Run: headless pygame with SDL's dummy video driver; simulated clock (each Clock.tick advances the game by its frame time, no real sleeping); random seed 0; keys injected as events and as key.get_pressed() state; no mouse input.
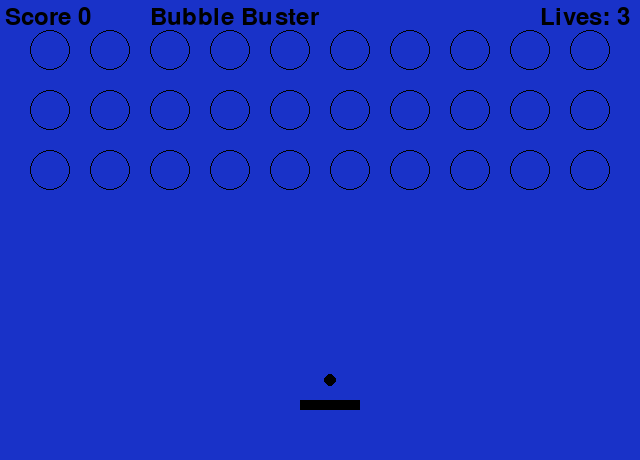
Frame 1 of 4 · flips 1–60 · no input
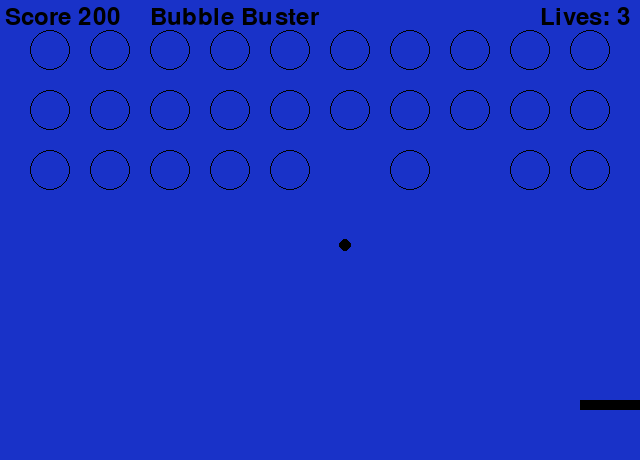
Frame 2 of 4 · flips 61–180 · tapped SPACE, RETURN · held RIGHT (→), D
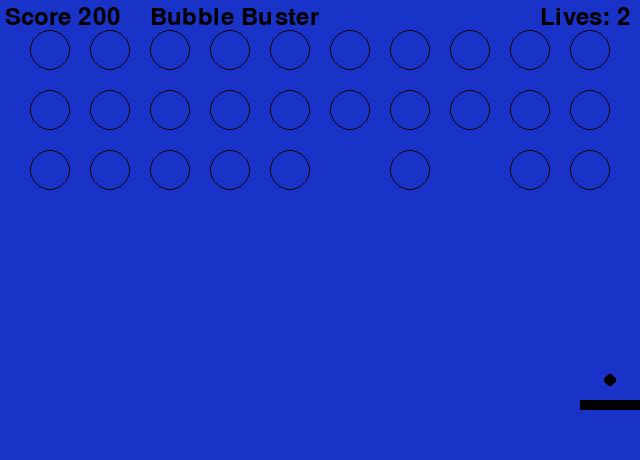
Frame 3 of 4 · flips 181–300 · held DOWN (↓), S
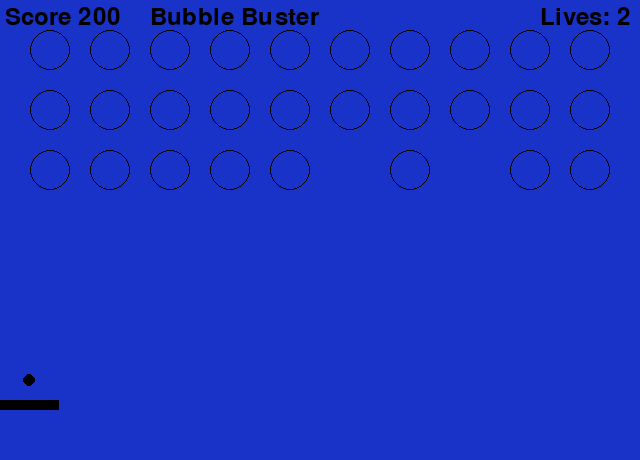
Frame 4 of 4 · flips 301–420 · held LEFT (←), A, UP (↑), W

The pygame program that drew these frames:

import pygame
import sys
from pygame.locals import *

pygame.init()

#/////////////////////////////////////////////////////////////////////////

screen = pygame.display.set_mode((640, 460))
screen.fill((25, 50, 200))
pygame.display.set_caption('Bubble Buster')
font = pygame.font.SysFont(None, 36)


main_clock = pygame.time.Clock()

score = 0

#Adding lives
lives = 3
alive = True

#create and set up values for the player
player = pygame.Rect(300, 400, 60, 10)
player_speed = 7

move_left = False
move_right = False



def draw_screen():
    screen.fill((25, 50, 200))
def draw_player():
    pygame.draw.rect(screen, (0, 0, 0), player)

def draw_text(display_string, font, surface, x, y):
    text_display = font.render(display_string, 1, (0, 0, 0))
    text_rect = text_display.get_rect()
    text_rect.topleft = (x, y)
    surface.blit(text_display, text_rect)

x_position = 380
y_position = 320
last_x = x_position
last_y = y_position

ball = pygame.draw.circle(screen, (0, 0, 0), (x_position, y_position), 5, 0)
ball_can_move = False
speed = [5,-5]

#values for all bubbles to use
all_bubbles = []

bubble_radius = 20
bubble_edge = 1
initial_bubble_position = 70
bubble_spacing = 60



def create_bubbles():
    bubble_x = initial_bubble_position
    bubble_y = initial_bubble_position

    for rows in range(0, 3):
        for columns in range(0, 10):
            bubble = pygame.draw.circle((screen), (0, 0, 0), (bubble_x, bubble_y), bubble_radius, bubble_edge)
            bubble_x += bubble_spacing
            all_bubbles.append(bubble)
        bubble_y += bubble_spacing
        bubble_x = initial_bubble_position



create_bubbles()

def draw_bubbles():
    for bubble in all_bubbles:
        bubble = pygame.draw.circle((screen), (0, 0, 0), (bubble.x, bubble.y), bubble_radius, bubble_edge)

while True:
    # check for events
    for event in pygame.event.get():
        if event.type == QUIT:
            pygame.quit()
            sys.exit()
        #Keyboard input for players
        if event.type == KEYDOWN:
            if event.key == K_a:
                move_right = False
                move_left = True
            if event.key == K_d:
                move_left = False
                move_right = True
        if event.type == KEYUP:
            if event.key == K_a:
                move_left = False
            if event.key == K_d:
                move_right = False
                ball_can_move = True
            if alive:
                if event.key == K_SPACE:
                    ball_can_move = True
                if not alive:
                    if event.key == K_RETURN:
                        lives = 3
                        alive = True
                        score = 0
                    ball_can_move = False
                    for x in range(0, len(all_bubbles)):
                        all_bubbles.pop()
                    create_bubbles()

      #Ensure consistent frames per second
    main_clock.tick(50)

    #Move the player
    if move_left and player.left > 0:
        player.x -= player_speed
    if move_right and player.right < 640:
        player.x += player_speed


    #Move the ball
    if ball_can_move:
        last_x = x_position
        last_y = y_position

        x_position += speed[0]
        y_position += speed[1]
        if ball.y <= 0:
            y_position = 15
            speed[1] = -speed[1]
        if ball.x <= 0:
            x_position = 15
            speed[0] = -speed[0]
        if ball.x >= 640:
            x_position = 625
            speed[0] = -speed[0]

             #Test collisions with the player
        if ball.colliderect(player):
            y_position -= 15
            speed[1] = -speed[1]

          #Move direction
        move_direction = ((x_position - last_x), (y_position - last_y))
        print(move_direction)

        #Test collisions with the bubbles
        for bubble in all_bubbles:
            if ball.colliderect(bubble):
                if move_direction[1] > 0:
                    speed[1] = -speed[1]
                    y_position -= 10
                elif move_direction[1] < 0:
                    speed[1] = -speed[1]
                    y_position += 10
                all_bubbles.remove(bubble)
                score += 100
         #Subtracting lives
            elif ball.y >= 460:
             lives -= 1
             ball_can_move = False
             break

    else:
        x_position = player.x + 30
        y_position = 380

        if lives <= 0:
            alive = False

    draw_screen()
    draw_player()
    draw_bubbles()
    ball = pygame.draw.circle(screen, (0, 0, 0), (x_position, y_position), 6, 0)
    if alive:
        draw_text('Score %s' %  (score), font, screen, 5, 5)
        draw_text('Lives: %s' % (lives), font, screen, 540, 5)
        draw_text('Bubble Buster', font, screen, 150, 5)
    else:
        draw_text('Game Over', font, screen, 255, 5)
        draw_text('Press Enter to Play Again', font, screen, 180, 50)


    ball = pygame.draw.circle(screen, (0, 0, 0), (x_position, y_position), 5, 0)
    pygame.display.update()


""" Put in punishments for eating too little. make days/weeks therefore it can be a survival
like game. Days being random and randomely having obstacles like sickness with bessie or something
else. ETC"""
